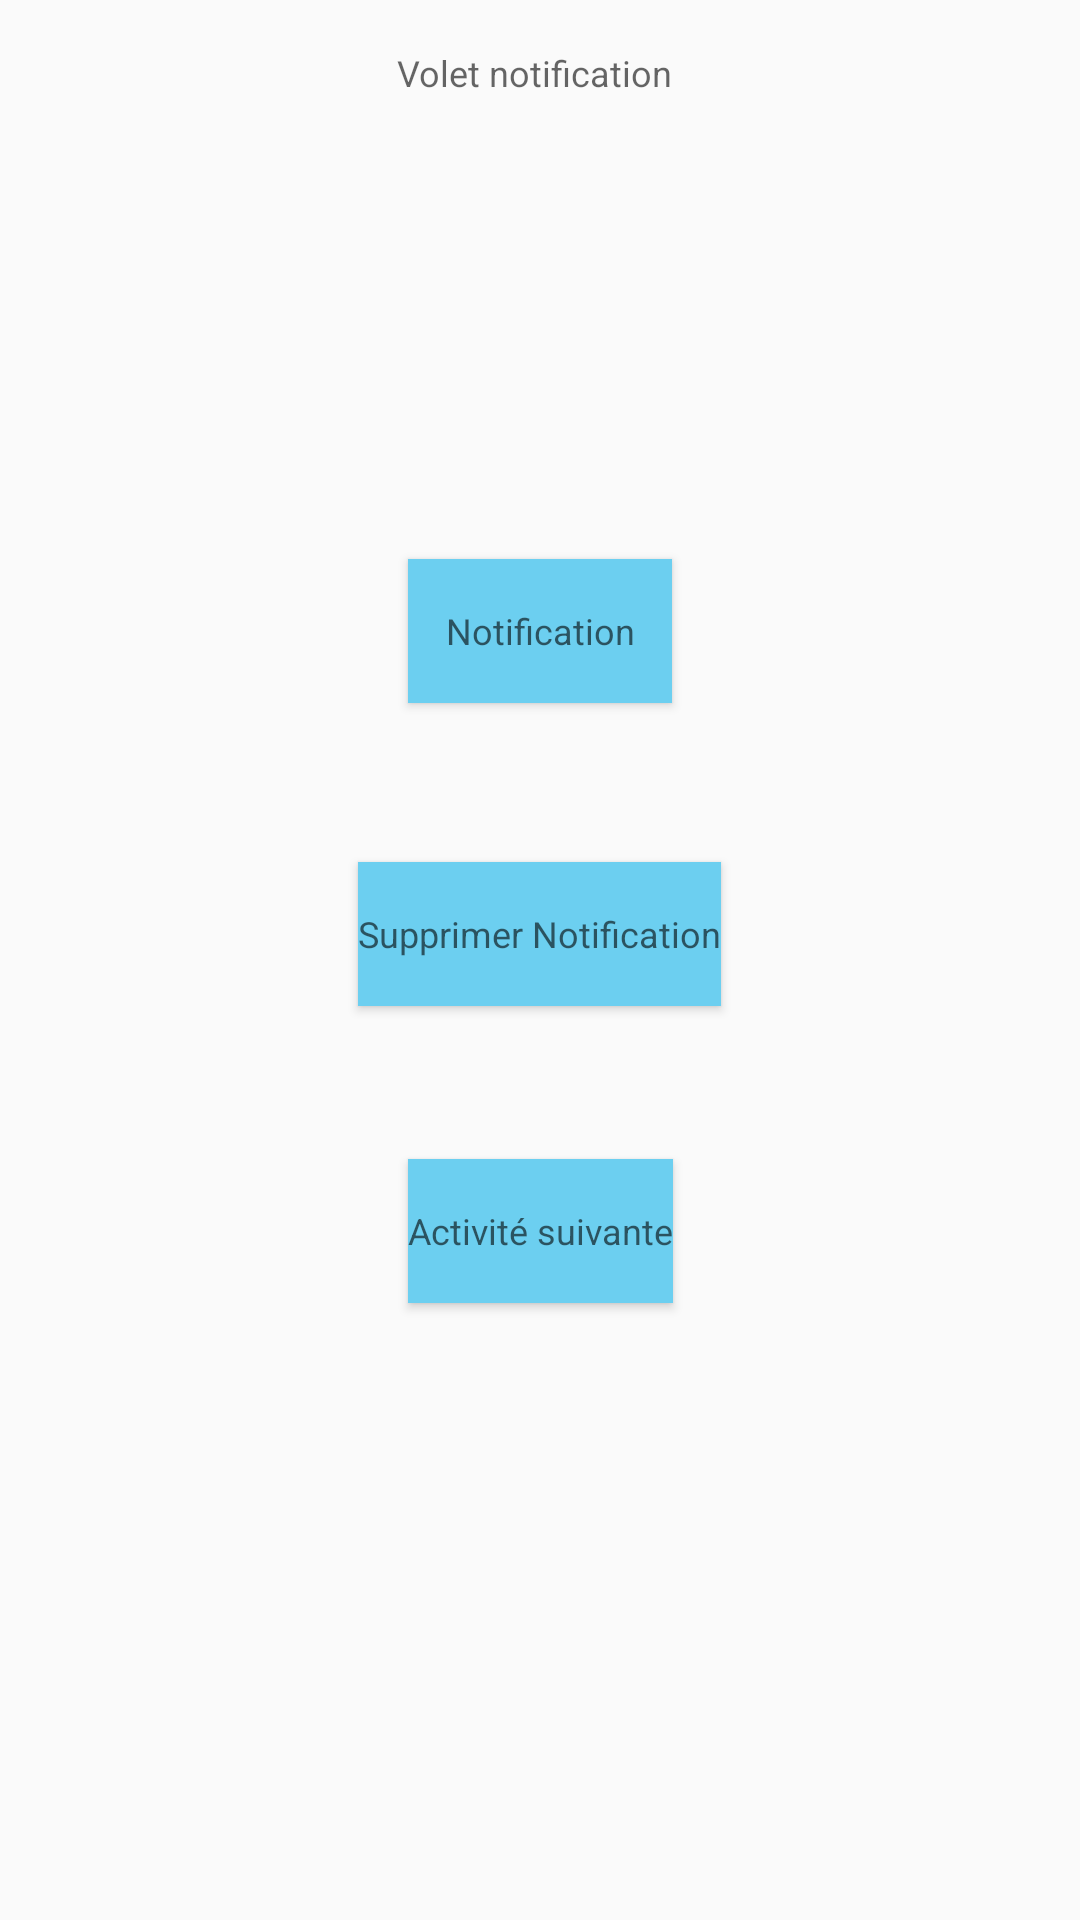

Produce the Android XML layout that renders to this screen, including the resource entries it uses.
<!-- AndroidManifest.xml: application theme AppTheme -->
<!-- res/layout/activity_volet_notification.xml -->
<?xml version="1.0" encoding="utf-8"?>
<RelativeLayout xmlns:android="http://schemas.android.com/apk/res/android"
    xmlns:tools="http://schemas.android.com/tools"
    android:id="@+id/activity_volet_notification"
    android:layout_width="match_parent"
    android:layout_height="match_parent"
    android:paddingBottom="@dimen/activity_vertical_margin"
    android:paddingLeft="@dimen/activity_horizontal_margin"
    android:paddingRight="@dimen/activity_horizontal_margin"
    android:paddingTop="@dimen/activity_vertical_margin"
    tools:context="com.jdher.tpandroid_notifications.VoletNotification">

    <Button
        android:text="@string/deleteNotification"
        android:layout_width="wrap_content"
        android:layout_height="wrap_content"
        android:layout_marginTop="101dp"
        android:id="@+id/deleteNotificationButton"
        android:layout_alignTop="@+id/button"
        android:layout_centerHorizontal="true"
        style="@style/Widget.AppCompat.Button.Colored"
        android:background="@color/blue"
        android:textAppearance="@style/TextAppearance.AppCompat.Caption" />

    <Button
        android:text="@string/notification"
        android:layout_width="wrap_content"
        android:layout_height="wrap_content"
        android:id="@+id/button"
        style="@style/Widget.AppCompat.Button.Colored"
        android:textAppearance="@style/TextAppearance.AppCompat.Caption"
        android:background="@color/blue"
        android:layout_below="@+id/textView2"
        android:layout_centerHorizontal="true"
        android:layout_marginTop="154dp" />

    <Button
        android:text="@string/nextActivity"
        android:layout_width="wrap_content"
        android:layout_height="wrap_content"
        android:layout_marginTop="51dp"
        android:id="@+id/nextActivityButton"
        android:layout_below="@+id/deleteNotificationButton"
        android:layout_alignLeft="@+id/button"
        android:layout_alignStart="@+id/button"
        style="@style/Widget.AppCompat.Button.Colored"
        android:background="@color/blue"
        android:textAppearance="@style/TextAppearance.AppCompat.Caption" />

    <TextView
        android:text="@string/titleVoletActivity"
        android:layout_width="wrap_content"
        android:layout_height="wrap_content"
        android:id="@+id/textView2"
        android:textAppearance="@style/TextAppearance.AppCompat.Caption"
        android:layout_alignParentTop="true"
        android:layout_alignRight="@+id/nextActivityButton"
        android:layout_alignEnd="@+id/nextActivityButton" />
</RelativeLayout>
<!-- resources referenced by this layout -->
<resources>
  <color name="blue">#6ccff0</color>
  <dimen name="activity_horizontal_margin">16dp</dimen>
  <dimen name="activity_vertical_margin">16dp</dimen>
  <string name="deleteNotification">Supprimer Notification</string>
  <string name="nextActivity">Activité suivante</string>
  <string name="notification">Notification</string>
  <string name="titleVoletActivity">Volet notification</string>
  <style name="AppTheme" parent="Theme.AppCompat.Light.DarkActionBar">
          
          <item name="colorPrimary">@color/colorPrimary</item>
          <item name="colorPrimaryDark">@color/colorPrimaryDark</item>
          <item name="colorAccent">@color/colorAccent</item>
      </style>
  <color name="colorPrimary">#3F51B5</color>
  <color name="colorPrimaryDark">#303F9F</color>
  <color name="colorAccent">#ff4081</color>
</resources>
